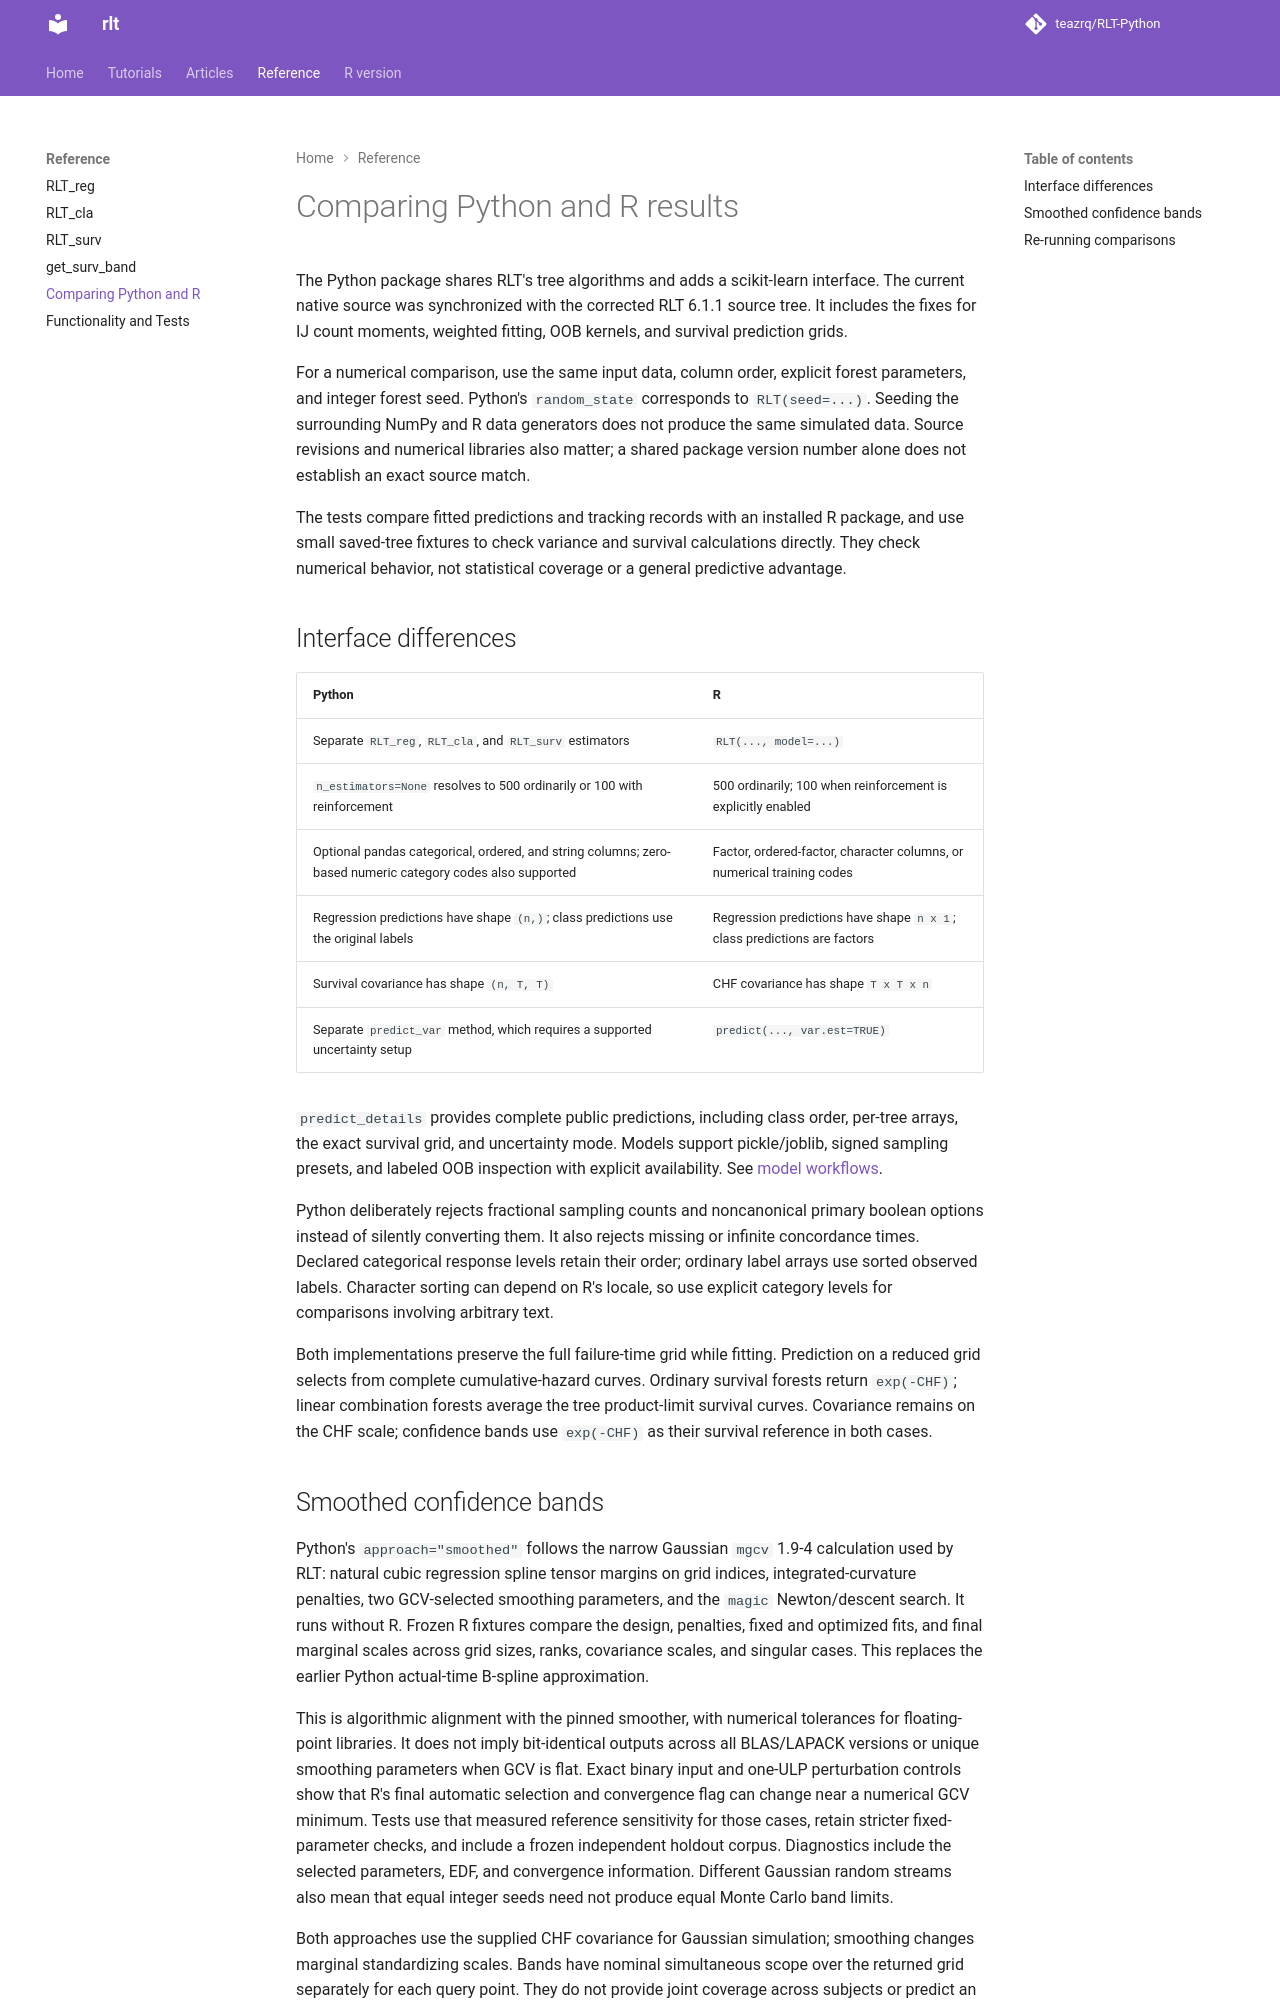

repository: teazrq/RLT-Python · page: reference/r-parity/index.html · generator: mkdocs

# Comparing Python and R results

The Python package shares RLT's tree algorithms and adds a scikit-learn
interface. The current native source was synchronized with the corrected
RLT 6.1.1 source tree. It includes the fixes for IJ count moments,
weighted fitting, OOB kernels, and survival prediction grids.

For a numerical comparison, use the same input data, column order,
explicit forest parameters, and integer forest seed. Python's
`random_state` corresponds to `RLT(seed=...)`. Seeding the surrounding
NumPy and R data generators does not produce the same simulated data.
Source revisions and numerical libraries also matter; a shared package
version number alone does not establish an exact source match.

The tests compare fitted predictions and tracking records with an
installed R package, and use small saved-tree fixtures to check variance
and survival calculations directly. They check numerical behavior, not
statistical coverage or a general predictive advantage.

## Interface differences

| Python | R |
|---|---|
| Separate `RLT_reg`, `RLT_cla`, and `RLT_surv` estimators | `RLT(..., model=...)` |
| `n_estimators=None` resolves to 500 ordinarily or 100 with reinforcement | 500 ordinarily; 100 when reinforcement is explicitly enabled |
| Optional pandas categorical, ordered, and string columns; zero-based numeric category codes also supported | Factor, ordered-factor, character columns, or numerical training codes |
| Regression predictions have shape `(n,)`; class predictions use the original labels | Regression predictions have shape `n x 1`; class predictions are factors |
| Survival covariance has shape `(n, T, T)` | CHF covariance has shape `T x T x n` |
| Separate `predict_var` method, which requires a supported uncertainty setup | `predict(..., var.est=TRUE)` |

`predict_details` provides complete public predictions, including class
order, per-tree arrays, the exact survival grid, and uncertainty mode.
Models support pickle/joblib, signed sampling presets, and labeled OOB
inspection with explicit availability. See [model workflows](../articles/model-workflows.md).

Python deliberately rejects fractional sampling counts and noncanonical
primary boolean options instead of silently converting them. It also
rejects missing or infinite concordance times. Declared categorical
response levels retain their order; ordinary label arrays use sorted
observed labels. Character sorting can depend on R's locale, so use
explicit category levels for comparisons involving arbitrary text.

Both implementations preserve the full failure-time grid while fitting.
Prediction on a reduced grid selects from complete cumulative-hazard
curves. Ordinary survival forests return `exp(-CHF)`; linear combination
forests average the tree product-limit survival curves. Covariance
remains on the CHF scale; confidence bands use `exp(-CHF)` as their
survival reference in both cases.
